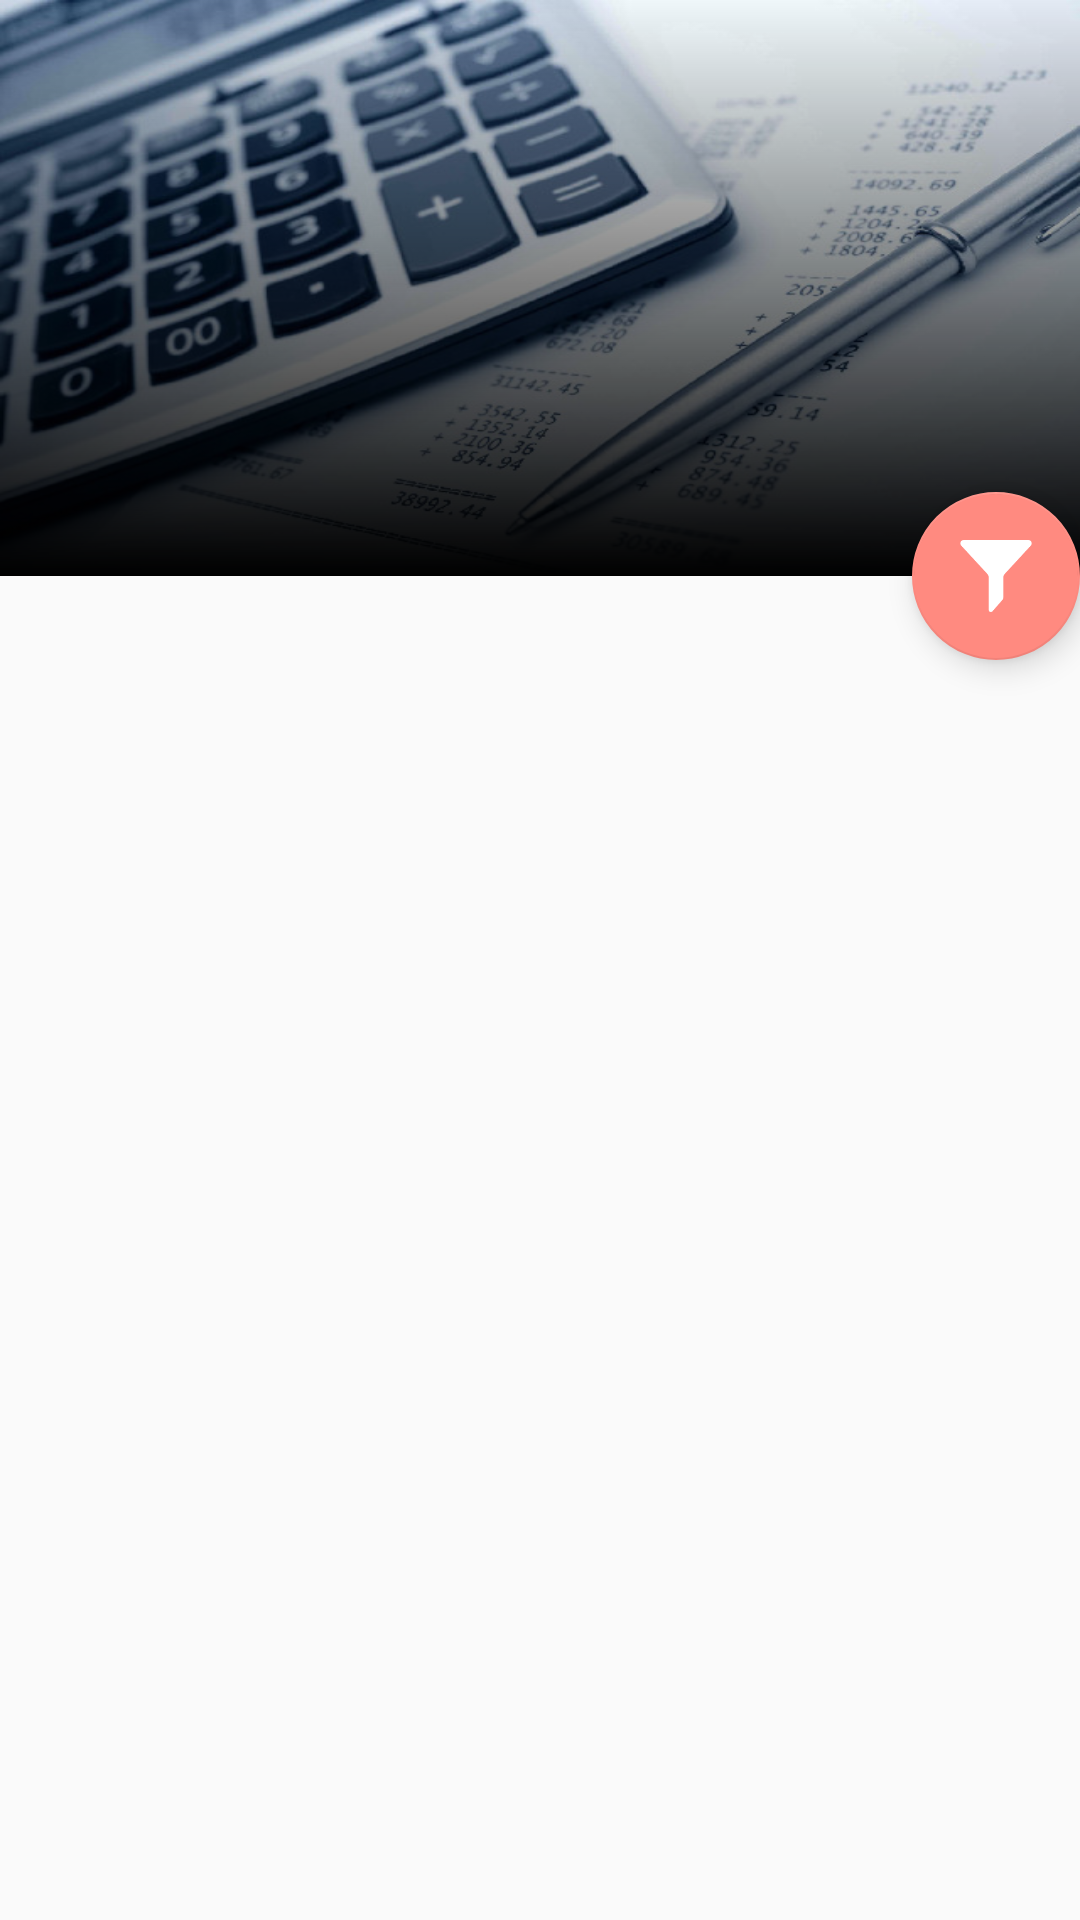

Write the Android layout XML for this screen, with the resource values it uses.
<!-- AndroidManifest.xml: application theme AppTheme -->
<!-- res/layout/activity_revenue_history_list.xml -->
<android.support.design.widget.CoordinatorLayout xmlns:android="http://schemas.android.com/apk/res/android"
    xmlns:app="http://schemas.android.com/apk/res-auto"
    android:layout_width="match_parent"
    android:layout_height="match_parent"
    android:fitsSystemWindows="true">

    <android.support.design.widget.AppBarLayout
        android:id="@+id/appbar"
        android:layout_width="match_parent"
        android:layout_height="192dp"
        android:fitsSystemWindows="true"
        android:theme="@style/ThemeOverlay.AppCompat.Dark.ActionBar">

        <android.support.design.widget.CollapsingToolbarLayout
            android:id="@+id/collapsing_toolbar"
            android:layout_width="match_parent"
            android:layout_height="match_parent"
            android:fitsSystemWindows="true"
            app:contentScrim="?attr/colorPrimary"
            app:expandedTitleMarginBottom="32dp"
            app:expandedTitleMarginEnd="64dp"
            app:expandedTitleMarginStart="48dp"
            app:layout_scrollFlags="scroll|exitUntilCollapsed">

            <FrameLayout
                android:layout_width="match_parent"
                android:layout_height="wrap_content">

                <ImageView
                    android:id="@+id/header"
                    android:layout_width="match_parent"
                    android:layout_height="match_parent"
                    android:background="@drawable/business_header1"
                    android:fitsSystemWindows="true"
                    android:scaleType="centerCrop"
                    app:layout_collapseMode="parallax" />

                <ImageView
                    android:id="@+id/headerBG"
                    android:layout_width="match_parent"
                    android:layout_height="match_parent"
                    android:background="@drawable/background_gradient"
                    android:fitsSystemWindows="true"
                    android:scaleType="centerCrop"
                    app:layout_collapseMode="parallax" />
            </FrameLayout>

            <android.support.v7.widget.Toolbar
                android:id="@+id/anim_toolbar"
                android:layout_width="match_parent"
                android:layout_height="?attr/actionBarSize"
                app:layout_collapseMode="pin"
                app:popupTheme="@style/ThemeOverlay.AppCompat.Light" />
        </android.support.design.widget.CollapsingToolbarLayout>
    </android.support.design.widget.AppBarLayout>

    <android.support.v7.widget.RecyclerView
        android:id="@+id/recyclerView"
        android:layout_width="match_parent"
        android:layout_height="match_parent"
        android:layout_marginTop="16dp"
        app:layout_behavior="@string/appbar_scrolling_view_behavior" />

    

    <android.support.design.widget.FloatingActionButton
        android:id="@+id/fab"
        android:layout_width="wrap_content"
        android:layout_height="wrap_content"
        android:clickable="true"
        android:src="@drawable/ic_filter"
        app:layout_anchor="@+id/appbar"
        app:layout_anchorGravity="bottom|right|end"
        app:backgroundTint="@color/accent_A100"
        app:backgroundTintMode="src_atop"/>

    

</android.support.design.widget.CoordinatorLayout>
<!-- resources referenced by this layout -->
<resources>
  <color name="accent_A100">#FF8A80</color>
  <!-- drawable background_gradient (drawable) -->
  <?xml version="1.0" encoding="UTF-8"?>
  <shape xmlns:android="http://schemas.android.com/apk/res/android"
      android:shape="rectangle">
  
      <gradient
          android:angle="45"
          android:endColor="#00000000"
          android:startColor="#000000"
          android:type="linear"
          android:useLevel="true" />
  
  </shape>
  <!-- drawable business_header1: jpg bitmap (drawable, 78052 bytes) -->
  <!-- drawable ic_filter: png bitmap (drawable-hdpi, 587 bytes) -->
  <style name="AppTheme" parent="Theme.AppCompat.Light.NoActionBar">
          
          <item name="colorPrimary">@color/colorPrimary</item>
          <item name="colorPrimaryDark">@color/colorPrimary</item>
          <item name="colorAccent">@color/colorAccent</item>
          <item name="android:windowActionBar">false</item>
      </style>
  <color name="colorPrimary">#2c3e50</color>
  <color name="colorAccent">#E91E63</color>
</resources>
